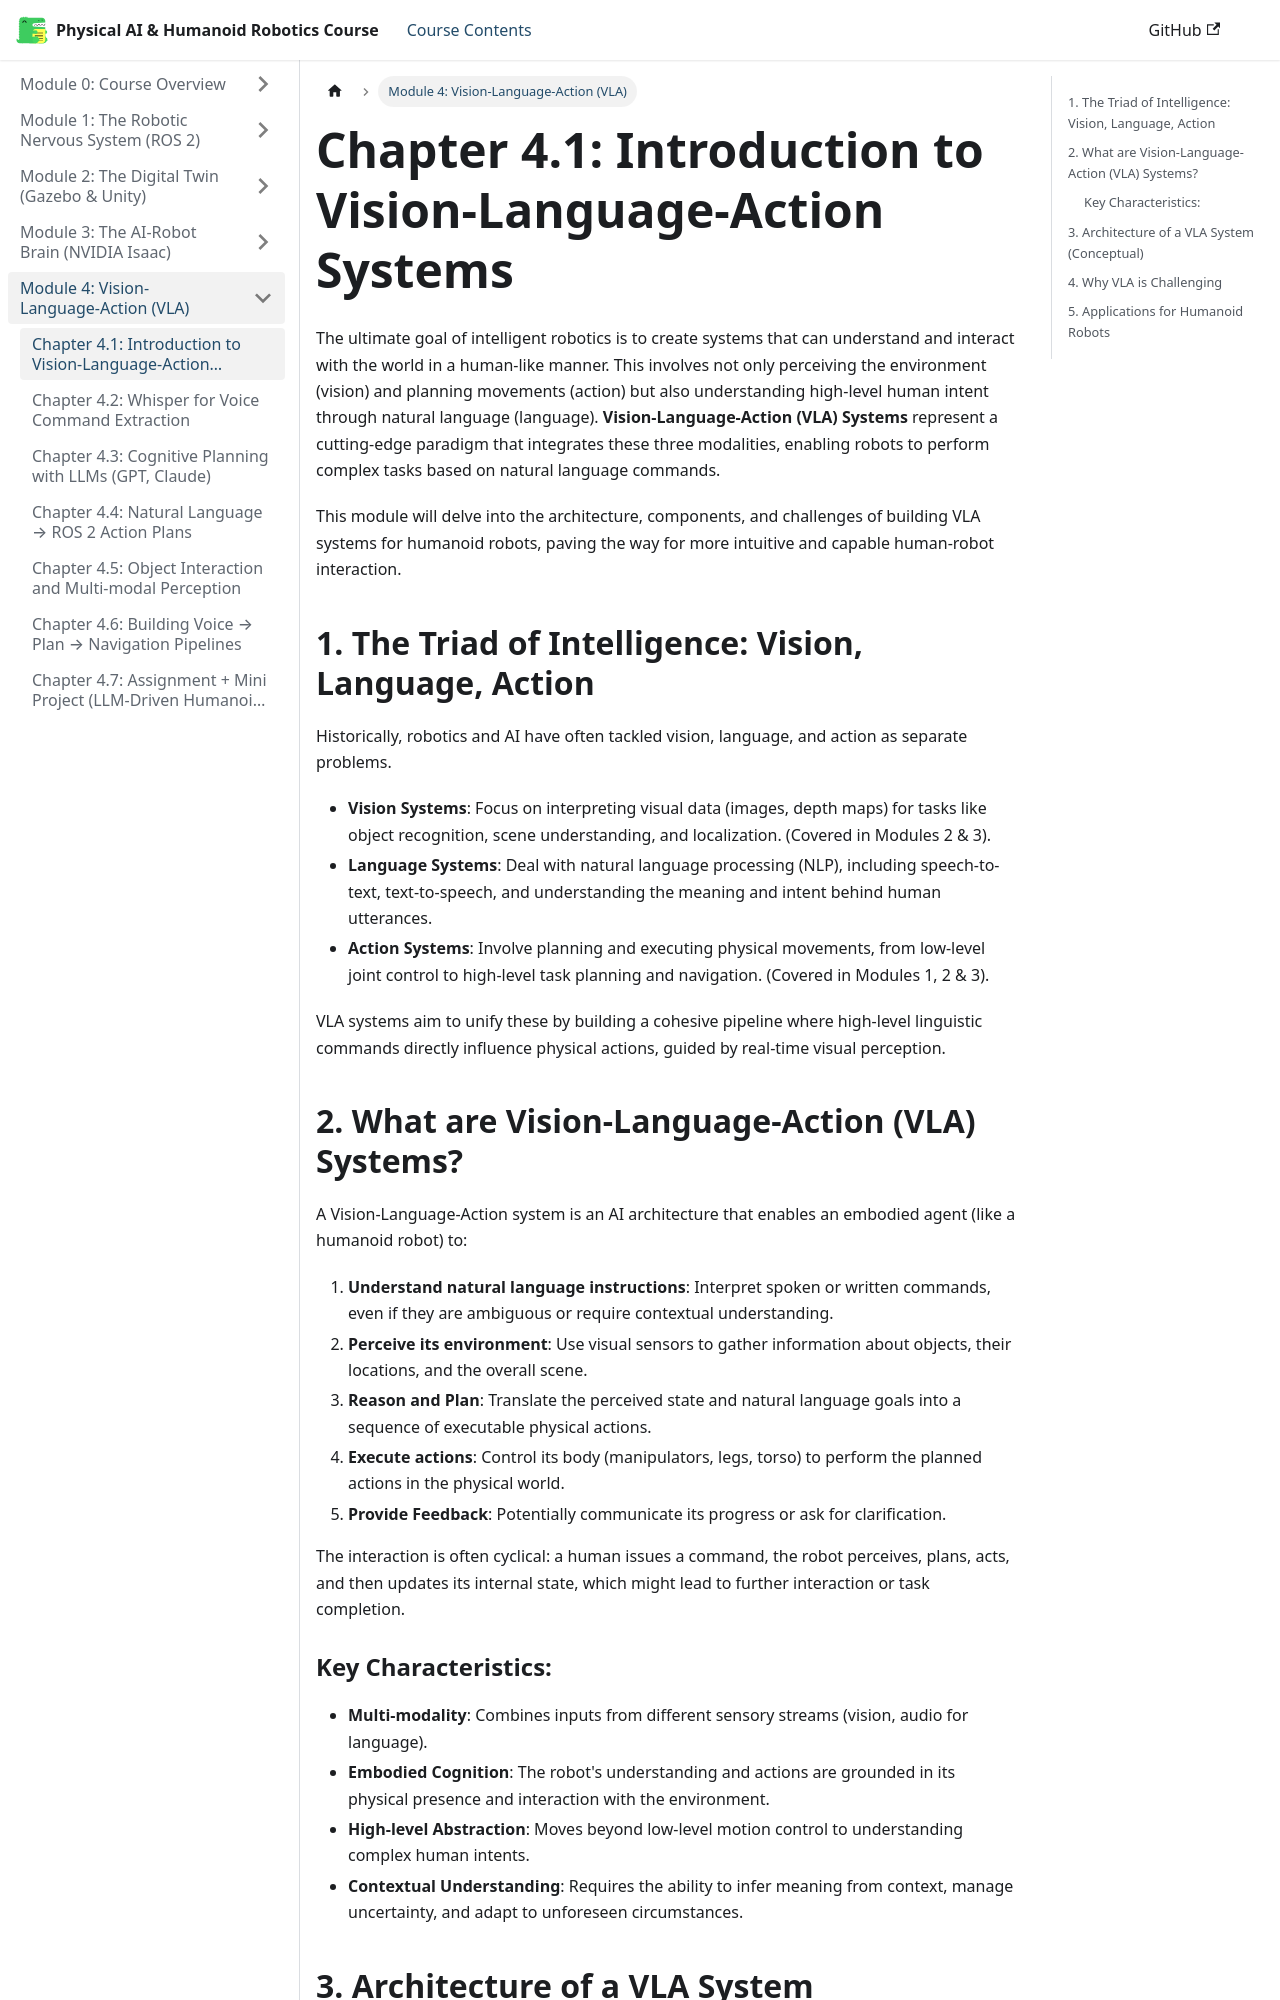

repository: huzaifaqazi/Hackathon_Book_Generated · page: module-4-vla/chapter-4.1-intro-vla/index.html · generator: docusaurus

# Chapter 4.1: Introduction to Vision-Language-Action Systems

The ultimate goal of intelligent robotics is to create systems that can understand and interact with the world in a human-like manner. This involves not only perceiving the environment (vision) and planning movements (action) but also understanding high-level human intent through natural language (language). **Vision-Language-Action (VLA) Systems** represent a cutting-edge paradigm that integrates these three modalities, enabling robots to perform complex tasks based on natural language commands.

This module will delve into the architecture, components, and challenges of building VLA systems for humanoid robots, paving the way for more intuitive and capable human-robot interaction.

## 1. The Triad of Intelligence: Vision, Language, Action

Historically, robotics and AI have often tackled vision, language, and action as separate problems.

-   **Vision Systems**: Focus on interpreting visual data (images, depth maps) for tasks like object recognition, scene understanding, and localization. (Covered in Modules 2 & 3).
-   **Language Systems**: Deal with natural language processing (NLP), including speech-to-text, text-to-speech, and understanding the meaning and intent behind human utterances.
-   **Action Systems**: Involve planning and executing physical movements, from low-level joint control to high-level task planning and navigation. (Covered in Modules 1, 2 & 3).

VLA systems aim to unify these by building a cohesive pipeline where high-level linguistic commands directly influence physical actions, guided by real-time visual perception.

## 2. What are Vision-Language-Action (VLA) Systems?

A Vision-Language-Action system is an AI architecture that enables an embodied agent (like a humanoid robot) to:

1.  **Understand natural language instructions**: Interpret spoken or written commands, even if they are ambiguous or require contextual understanding.
2.  **Perceive its environment**: Use visual sensors to gather information about objects, their locations, and the overall scene.
3.  **Reason and Plan**: Translate the perceived state and natural language goals into a sequence of executable physical actions.
4.  **Execute actions**: Control its body (manipulators, legs, torso) to perform the planned actions in the physical world.
5.  **Provide Feedback**: Potentially communicate its progress or ask for clarification.

The interaction is often cyclical: a human issues a command, the robot perceives, plans, acts, and then updates its internal state, which might lead to further interaction or task completion.

### Key Characteristics:

-   **Multi-modality**: Combines inputs from different sensory streams (vision, audio for language).
-   **Embodied Cognition**: The robot's understanding and actions are grounded in its physical presence and interaction with the environment.
-   **High-level Abstraction**: Moves beyond low-level motion control to understanding complex human intents.
-   **Contextual Understanding**: Requires the ability to infer meaning from context, manage uncertainty, and adapt to unforeseen circumstances.
